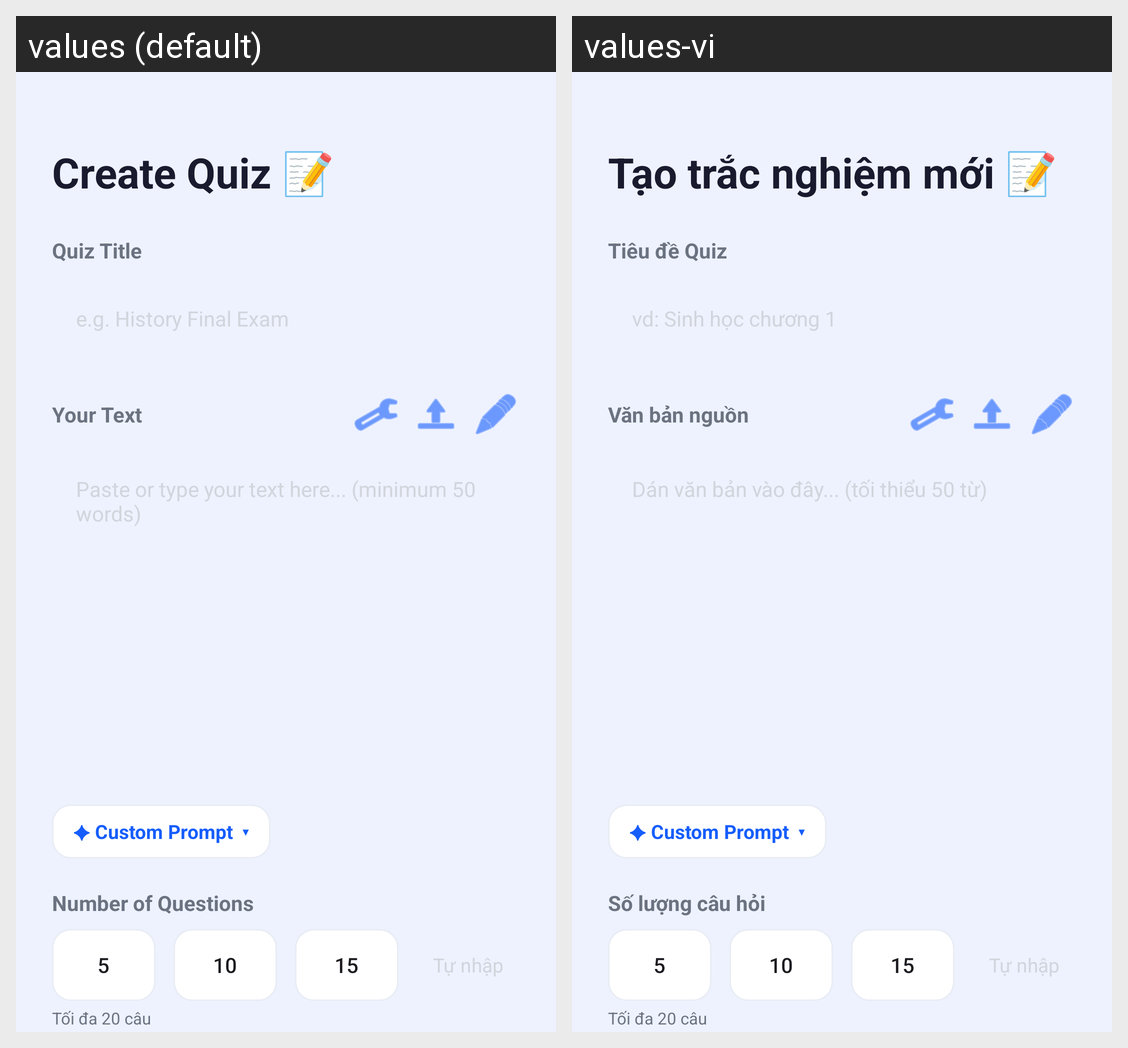

Locale-by-locale string values for the Android screen shown in this grid:
Android screen res/layout/fragment_create.xml rendered under 2 locales, left to right: values (default), values-vi. Device: Nexus 5 (rendered at 1080×1920; each locale shown at half size, 540×960, under a caption strip naming it); theme Theme.MyApplication.
Strings drawn on this screen, with the default value and each locale's value (text and hints the layout hard-codes, and strings that could not be matched under every locale, appear in the picture but are not listed):

create_quiz_title
  values: Create Quiz 📝
  values-vi: Tạo trắc nghiệm mới 📝

quiz_title_label
  values: Quiz Title
  values-vi: Tiêu đề Quiz

quiz_title_hint
  values: e.g. History Final Exam
  values-vi: vd: Sinh học chương 1

your_text_label
  values: Your Text
  values-vi: Văn bản nguồn

content_hint
  values: Paste or type your text here... (minimum 50 words)
  values-vi: Dán văn bản vào đây... (tối thiểu 50 từ)

num_questions_label
  values: Number of Questions
  values-vi: Số lượng câu hỏi
